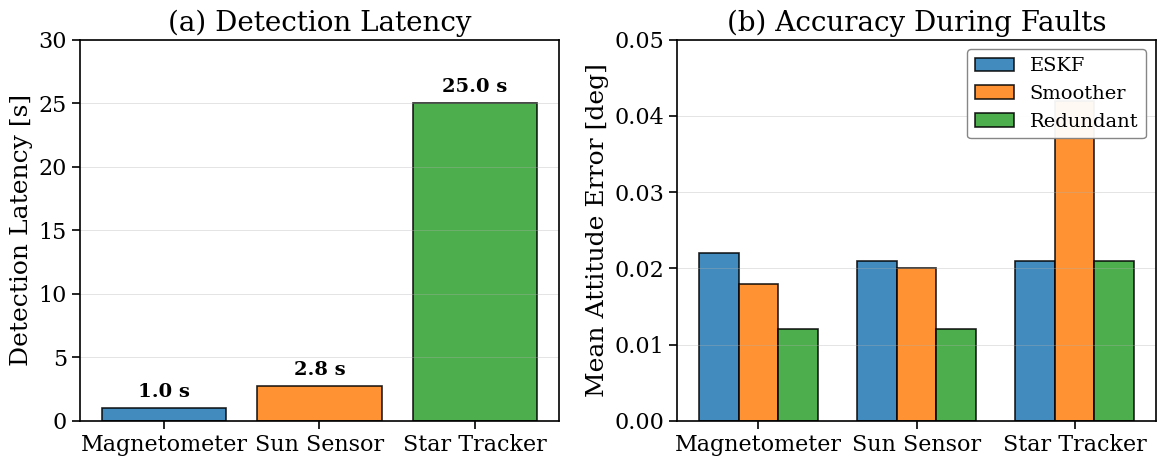

The matplotlib source for this figure:
#!/usr/bin/env python3
"""
Fault Detection Summary Plot

Two-panel figure:
(a) Detection latency by sensor
(b) Accuracy during faults by estimator
"""

import numpy as np
import matplotlib
matplotlib.use('Agg')
import matplotlib.pyplot as plt
from matplotlib import rcParams

# Publication-quality settings
rcParams['font.family'] = 'serif'
rcParams['font.serif'] = ['Times New Roman', 'DejaVu Serif', 'serif']
rcParams['font.size'] = 18
rcParams['axes.titlesize'] = 20
rcParams['axes.labelsize'] = 18
rcParams['legend.fontsize'] = 14
rcParams['xtick.labelsize'] = 16
rcParams['ytick.labelsize'] = 16
rcParams['lines.linewidth'] = 1.5
rcParams['axes.linewidth'] = 1.2
rcParams['xtick.major.width'] = 1.2
rcParams['ytick.major.width'] = 1.2
rcParams['xtick.major.size'] = 6
rcParams['ytick.major.size'] = 6
rcParams['grid.linewidth'] = 0.6
rcParams['legend.framealpha'] = 0.95
rcParams['legend.edgecolor'] = 'gray'
rcParams['mathtext.fontset'] = 'dejavuserif'


def main():
    fig, axes = plt.subplots(1, 2, figsize=(12, 5))

    # Panel (a): Detection latency by sensor
    ax1 = axes[0]
    sensors = ['Magnetometer', 'Sun Sensor', 'Star Tracker']
    latency = [1.0, 2.75, 25.0]
    colors = ['#1f77b4', '#ff7f0e', '#2ca02c']  # Blue, Orange, Green

    bars = ax1.bar(sensors, latency, color=colors, alpha=0.85, edgecolor='black', linewidth=1.2)
    ax1.set_ylabel('Detection Latency [s]')
    ax1.set_title('(a) Detection Latency')
    ax1.grid(True, alpha=0.4, axis='y')
    ax1.set_ylim([0, 30])

    # Add value labels on bars
    for bar, lat in zip(bars, latency):
        ax1.annotate(f'{lat:.1f} s',
                    xy=(bar.get_x() + bar.get_width()/2, lat),
                    xytext=(0, 5),
                    textcoords="offset points",
                    ha='center', va='bottom',
                    fontsize=14, fontweight='bold')

    # Panel (b): Accuracy during faults
    ax2 = axes[1]
    sensors_short = ['Magnetometer', 'Sun Sensor', 'Star Tracker']
    x = np.arange(len(sensors_short))
    width = 0.25

    eskf_err = [0.022, 0.021, 0.021]
    smoother_err = [0.018, 0.020, 0.042]
    redundant_err = [0.012, 0.012, 0.021]

    bars1 = ax2.bar(x - width, eskf_err, width, label='ESKF', color='#1f77b4', alpha=0.85, edgecolor='black', linewidth=1.2)
    bars2 = ax2.bar(x, smoother_err, width, label='Smoother', color='#ff7f0e', alpha=0.85, edgecolor='black', linewidth=1.2)
    bars3 = ax2.bar(x + width, redundant_err, width, label='Redundant', color='#2ca02c', alpha=0.85, edgecolor='black', linewidth=1.2)

    ax2.set_ylabel('Mean Attitude Error [deg]')
    ax2.set_title('(b) Accuracy During Faults')
    ax2.set_xticks(x)
    ax2.set_xticklabels(sensors_short)
    ax2.legend(loc='upper right')
    ax2.grid(True, alpha=0.4, axis='y')
    ax2.set_ylim([0, 0.05])

    plt.tight_layout()
    plt.savefig('fault_detection_summary_2panel.pdf', bbox_inches='tight', dpi=300)
    plt.savefig('fault_detection_summary_2panel.png', bbox_inches='tight', dpi=300)
    print("Saved: fault_detection_summary_2panel.pdf/png")


if __name__ == "__main__":
    main()
